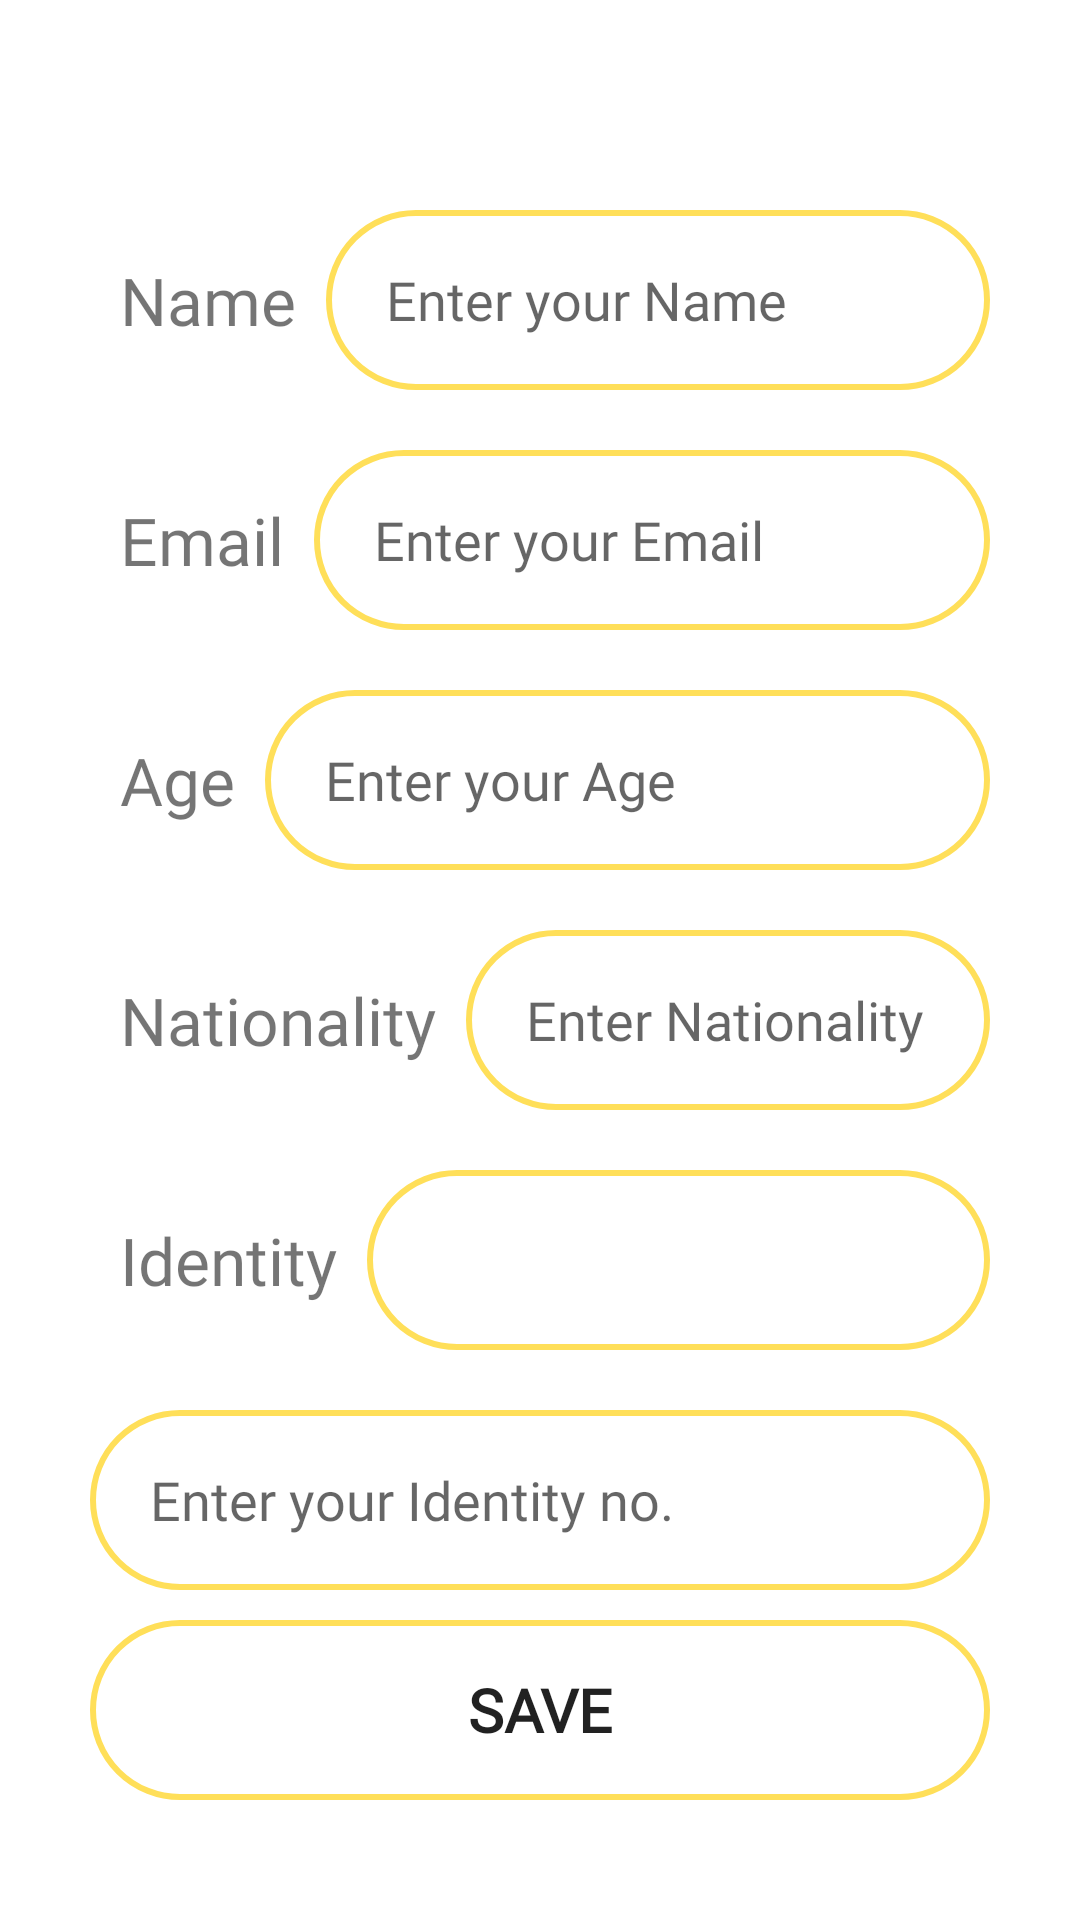

Layout XML and referenced resources for this Android screen:
<!-- AndroidManifest.xml: application theme Theme.Tripity -->
<!-- res/layout/activity_profile_setup.xml -->
<?xml version="1.0" encoding="utf-8"?>
<androidx.constraintlayout.widget.ConstraintLayout xmlns:android="http://schemas.android.com/apk/res/android"
    xmlns:app="http://schemas.android.com/apk/res-auto"
    xmlns:tools="http://schemas.android.com/tools"
    android:layout_width="match_parent"
    android:layout_height="match_parent"
    tools:context=".ProfileSetupActivity">

    <LinearLayout
        android:layout_width="match_parent"
        android:layout_height="wrap_content"
        android:layout_marginLeft="30dp"
        android:layout_marginRight="30dp"
        android:layout_marginBottom="30dp"
        android:orientation="vertical"
        app:layout_constraintBottom_toBottomOf="parent"
        app:layout_constraintEnd_toEndOf="parent"
        app:layout_constraintStart_toStartOf="parent">


        <androidx.appcompat.widget.LinearLayoutCompat
            android:layout_width="match_parent"
            android:layout_height="wrap_content"
            android:orientation="horizontal">

            <TextView
                android:layout_width="wrap_content"
                android:layout_height="match_parent"
                android:layout_marginLeft="10dp"
                android:layout_marginTop="10dp"
                android:layout_marginBottom="10dp"
                android:fontFamily="@font/montserrat_regular"
                android:gravity="center"
                android:text="Name"
                android:textSize="22dp" />

            <EditText
                android:id="@+id/username"
                android:layout_width="match_parent"
                android:layout_height="60dp"
                android:layout_marginLeft="10dp"
                android:layout_marginTop="10dp"
                android:layout_marginBottom="10dp"
                android:background="@drawable/shape"
                android:fontFamily="@font/montserrat_regular"
                android:hint="Enter your Name"
                android:inputType="textPersonName"
                android:paddingLeft="20dp" />

        </androidx.appcompat.widget.LinearLayoutCompat>

        <androidx.appcompat.widget.LinearLayoutCompat
            android:layout_width="match_parent"
            android:layout_height="wrap_content"
            android:orientation="horizontal">

            <TextView
                android:layout_width="wrap_content"
                android:layout_height="match_parent"
                android:layout_marginLeft="10dp"
                android:layout_marginTop="10dp"
                android:layout_marginBottom="10dp"
                android:gravity="center"
                android:text="Email"
                android:textSize="22dp"
                android:fontFamily="@font/montserrat_regular" />

            <EditText
                android:id="@+id/emailAdd"
                android:layout_width="match_parent"
                android:layout_height="60dp"
                android:layout_marginLeft="10dp"
                android:layout_marginTop="10dp"
                android:layout_marginBottom="10dp"
                android:background="@drawable/shape"
                android:hint="Enter your Email"
                android:paddingLeft="20dp"
                android:inputType="textEmailAddress"
                android:fontFamily="@font/montserrat_regular" />

        </androidx.appcompat.widget.LinearLayoutCompat>

        <androidx.appcompat.widget.LinearLayoutCompat
            android:layout_width="match_parent"
            android:layout_height="wrap_content"
            android:orientation="horizontal">

            <TextView
                android:layout_width="wrap_content"
                android:layout_height="match_parent"
                android:layout_marginLeft="10dp"
                android:layout_marginTop="10dp"
                android:layout_marginBottom="10dp"
                android:gravity="center"
                android:text="Age"
                android:textSize="22dp"
                android:fontFamily="@font/montserrat_regular"/>

            <EditText
                android:id="@+id/Age"
                android:layout_width="match_parent"
                android:layout_height="60dp"
                android:layout_marginLeft="10dp"
                android:layout_marginTop="10dp"
                android:layout_marginBottom="10dp"
                android:background="@drawable/shape"
                android:hint="Enter your Age"
                android:paddingLeft="20dp"
                android:inputType="number"
                android:fontFamily="@font/montserrat_regular" />

        </androidx.appcompat.widget.LinearLayoutCompat>

        <androidx.appcompat.widget.LinearLayoutCompat
            android:layout_width="match_parent"
            android:layout_height="wrap_content"
            android:orientation="horizontal">

            <TextView
                android:layout_width="wrap_content"
                android:layout_height="match_parent"
                android:layout_marginLeft="10dp"
                android:layout_marginTop="10dp"
                android:layout_marginBottom="10dp"
                android:gravity="center"
                android:text="Nationality"
                android:textSize="22dp"
                android:fontFamily="@font/montserrat_regular" />

            <EditText
                android:id="@+id/nationality"
                android:layout_width="match_parent"
                android:layout_height="60dp"
                android:layout_marginLeft="10dp"
                android:layout_marginTop="10dp"
                android:layout_marginBottom="10dp"
                android:background="@drawable/shape"
                android:hint="Enter Nationality"
                android:paddingLeft="20dp"
                android:inputType="text"
                android:fontFamily="@font/montserrat_regular" />

        </androidx.appcompat.widget.LinearLayoutCompat>

        <androidx.appcompat.widget.LinearLayoutCompat
            android:layout_width="match_parent"
            android:layout_height="wrap_content"
            android:orientation="horizontal">

            <TextView
                android:layout_width="wrap_content"
                android:layout_height="match_parent"
                android:layout_marginLeft="10dp"
                android:layout_marginTop="10dp"
                android:layout_marginBottom="10dp"
                android:gravity="center"
                android:text="Identity"
                android:textSize="22dp"
                android:fontFamily="@font/montserrat_regular"/>

            <Spinner
                android:id="@+id/identityType"
                android:layout_width="match_parent"
                android:layout_height="60dp"
                android:paddingLeft="20dp"
                android:layout_marginLeft="10dp"
                android:layout_marginTop="10dp"
                android:layout_marginBottom="10dp"
                android:background="@drawable/shape"
                android:fontFamily="@font/montserrat_regular" />

        </androidx.appcompat.widget.LinearLayoutCompat>


        <EditText
            android:id="@+id/idNumber"
            android:layout_width="match_parent"
            android:layout_height="60dp"
            android:layout_marginTop="10dp"
            android:layout_marginBottom="10dp"
            android:background="@drawable/shape"
            android:hint="Enter your Identity no."
            android:paddingLeft="20dp"
            android:paddingRight="20dp"
            android:inputType="text"
            android:fontFamily="@font/montserrat_regular" />


        <Button
            android:id="@+id/saveInfo"
            android:layout_width="match_parent"
            android:layout_height="60dp"
            android:layout_marginBottom="10dp"
            android:background="@drawable/shape"
            android:fontFamily="@font/theseasons_regular"
            android:text="Save"
            android:textSize="20dp"
            android:textStyle="bold" />

    </LinearLayout>
</androidx.constraintlayout.widget.ConstraintLayout>
<!-- resources referenced by this layout -->
<resources>
  <!-- drawable shape (drawable) -->
  <?xml version="1.0" encoding="utf-8"?>
  <shape xmlns:android="http://schemas.android.com/apk/res/android">
  
  <stroke android:width="2dp"
      android:color="@color/main"
      />
      <corners android:radius="30dp"/>
  </shape>
  <style name="Theme.Tripity" parent="Theme.MaterialComponents.DayNight.NoActionBar">
          
          <item name="colorPrimary">@color/main</item>
          <item name="colorPrimaryVariant">@color/main_darker</item>
          <item name="colorOnPrimary">@color/black</item>
          
          <item name="colorSecondary">@color/main</item>
          <item name="colorSecondaryVariant">@color/main_darker</item>
          <item name="colorOnSecondary">@color/black</item>
          
          <item name="android:statusBarColor">?attr/colorPrimaryVariant</item>
          
      </style>
  <color name="main">#FFDF59</color>
  <color name="main_darker">#F2EAB5</color>
  <color name="black">#FF000000</color>
</resources>
